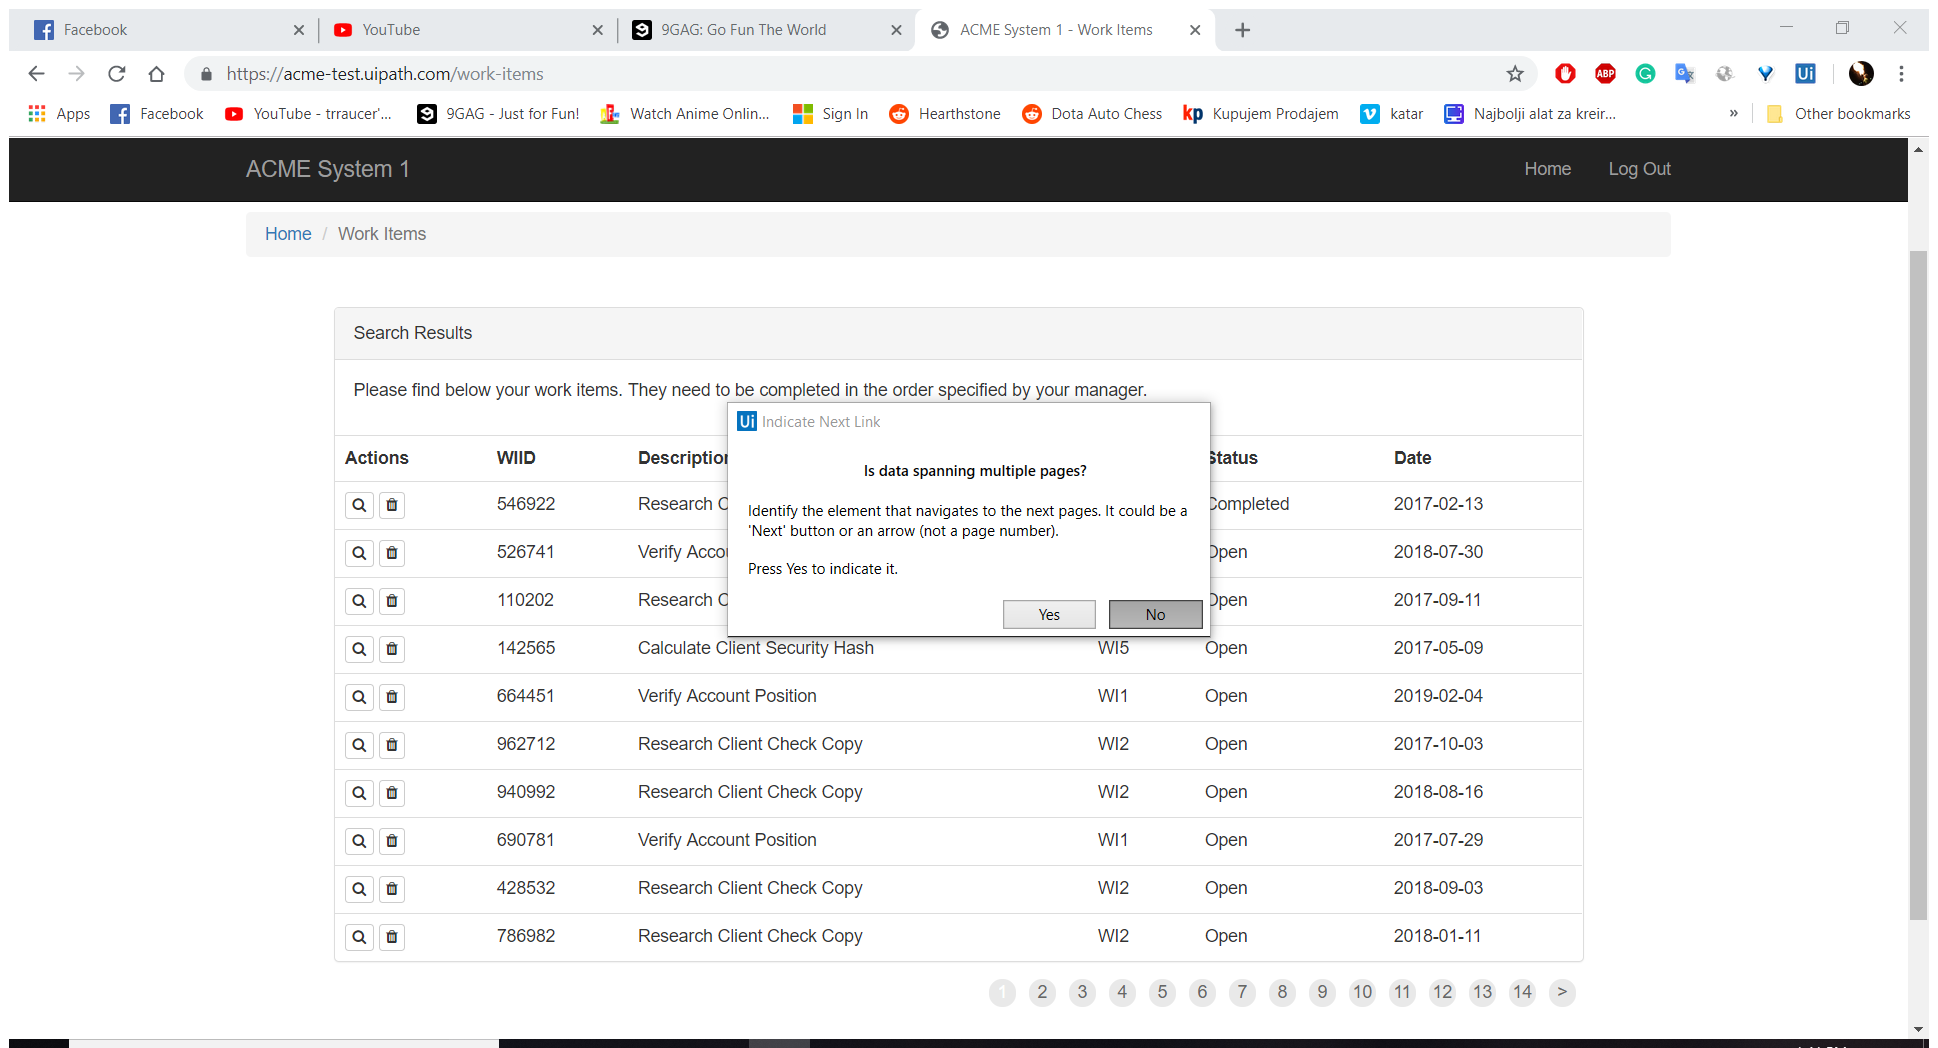
Task: ReFramework but the TransactionItem is String, it purpose is manly for UiPath Developer Certification Exam
Workflow: _Test

Step 1: Attach Browser 'ACMESyste Page' in window 'ACME System 1 - Work Items' (chrome.exe)

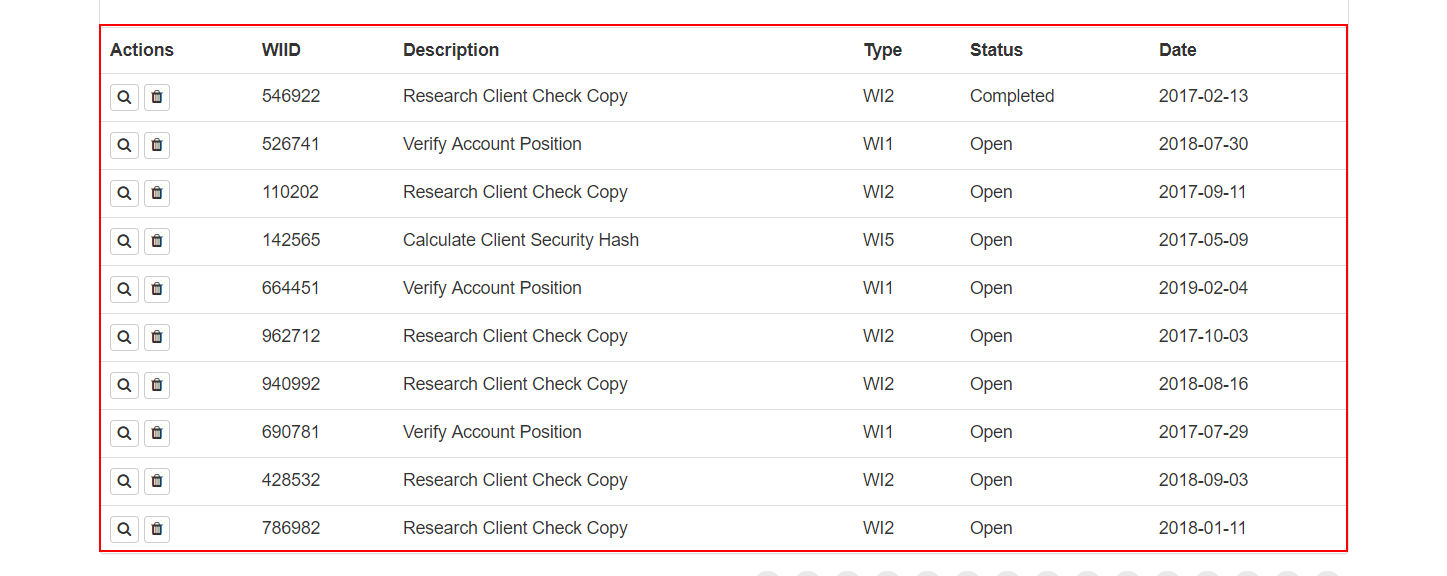
Step 2: get-text from the tbody